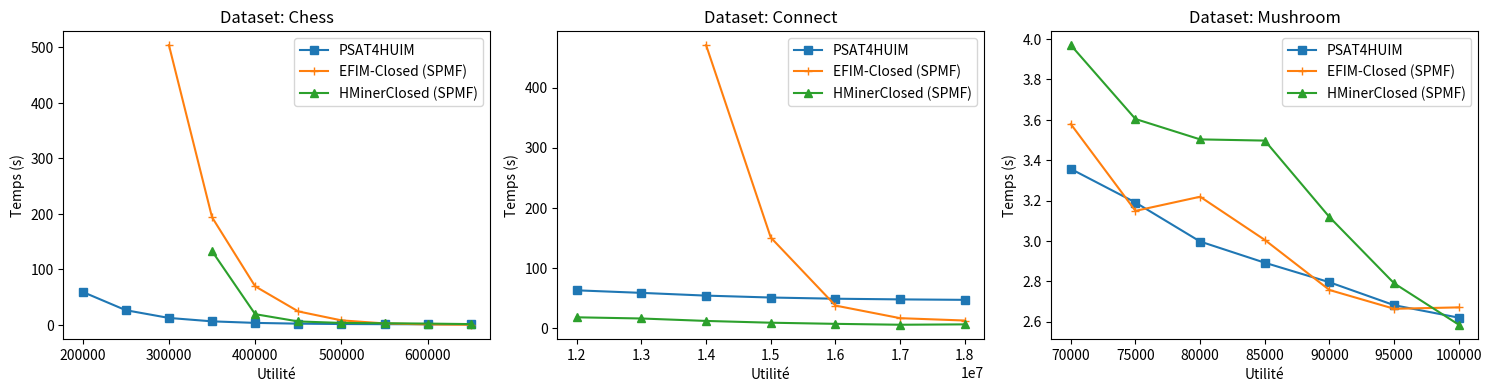

Here is the Python script that generated this plot:
import matplotlib.pyplot as plt

# Données

# Chess_utility
X1 = [200000.0, 250000.0, 300000.0, 350000.0, 400000.0, 450000.0, 500000.0, 550000.0, 600000.0, 650000.0]

y1 = [59.5553, 26.6861, 12.7407, 6.61296, 3.82646, 2.43835, 1.79711, 1.5194, 1.34268, 1.25208]
y2 = [None, None, 503.951, 193.975, 69.672, 24.475, 8.386, 2.863, 1.075, 0.501]
y3 = [None, None, None, 133.009, 19.531, 6.438, 3.738, 3.185, 2.553, 1.668]

# Connect_utility
X2 = [12000000.0, 13000000.0, 14000000.0, 15000000.0, 16000000.0, 17000000.0, 18000000.0]

y4 = [62.719, 58.4903, 53.9256, 50.7602, 48.7655, 47.6441, 46.877]
y5 = [None, None, 470.694, 150.57, 37.382, 16.397, 12.479]
y6 = [17.847, 15.865, 11.808, 8.843, 6.959, 5.472, 6.078]

# Mushroom_utility
X3 = [100000, 95000, 90000, 85000, 80000, 75000, 70000]

y7 = [2.61993, 2.68176, 2.79538, 2.89214, 2.99713, 3.19035, 3.35683]
y8 = [2.671, 2.664, 2.757, 3.005, 3.219, 3.149, 3.579]
y9 = [2.585, 2.79, 3.118, 3.497, 3.503, 3.604, 3.97]


# Création des subplots
fig, axs = plt.subplots(1, 3, figsize=(15, 4))

# Tracer les courbes avec des marqueurs dans chaque subplot
axs[0].plot(X1, y1, marker='s', label='PSAT4HUIM')
axs[0].plot(X1, y2, marker='+', label='EFIM-Closed (SPMF)')
axs[0].plot(X1, y3, marker='^', label='HMinerClosed (SPMF)')

axs[0].set_title('Dataset: Chess')
axs[0].set_xlabel('Utilité')
axs[0].set_ylabel('Temps (s)')
axs[0].legend()

axs[1].plot(X2, y4, marker='s', label='PSAT4HUIM')
axs[1].plot(X2, y5, marker='+', label='EFIM-Closed (SPMF)')
axs[1].plot(X2, y6, marker='^', label='HMinerClosed (SPMF)')

axs[1].set_title('Dataset: Connect')
axs[1].set_xlabel('Utilité')
axs[1].set_ylabel('Temps (s)')
axs[1].legend()

axs[2].plot(X3, y7, marker='s', label='PSAT4HUIM')
axs[2].plot(X3, y8, marker='+', label='EFIM-Closed (SPMF)')
axs[2].plot(X3, y9, marker='^', label='HMinerClosed (SPMF)')

axs[2].set_title('Dataset: Mushroom')
axs[2].set_xlabel('Utilité')
axs[2].set_ylabel('Temps (s)')
axs[2].legend()

# Ajuster l'espacement entre les subplots
plt.tight_layout()
plt.tight_layout(pad=1.0)

# Afficher le graphique
plt.savefig("closed_high_utility_itemsets.svg", format='svg', bbox_inches='tight', pad_inches=0.0)
#plt.show()
